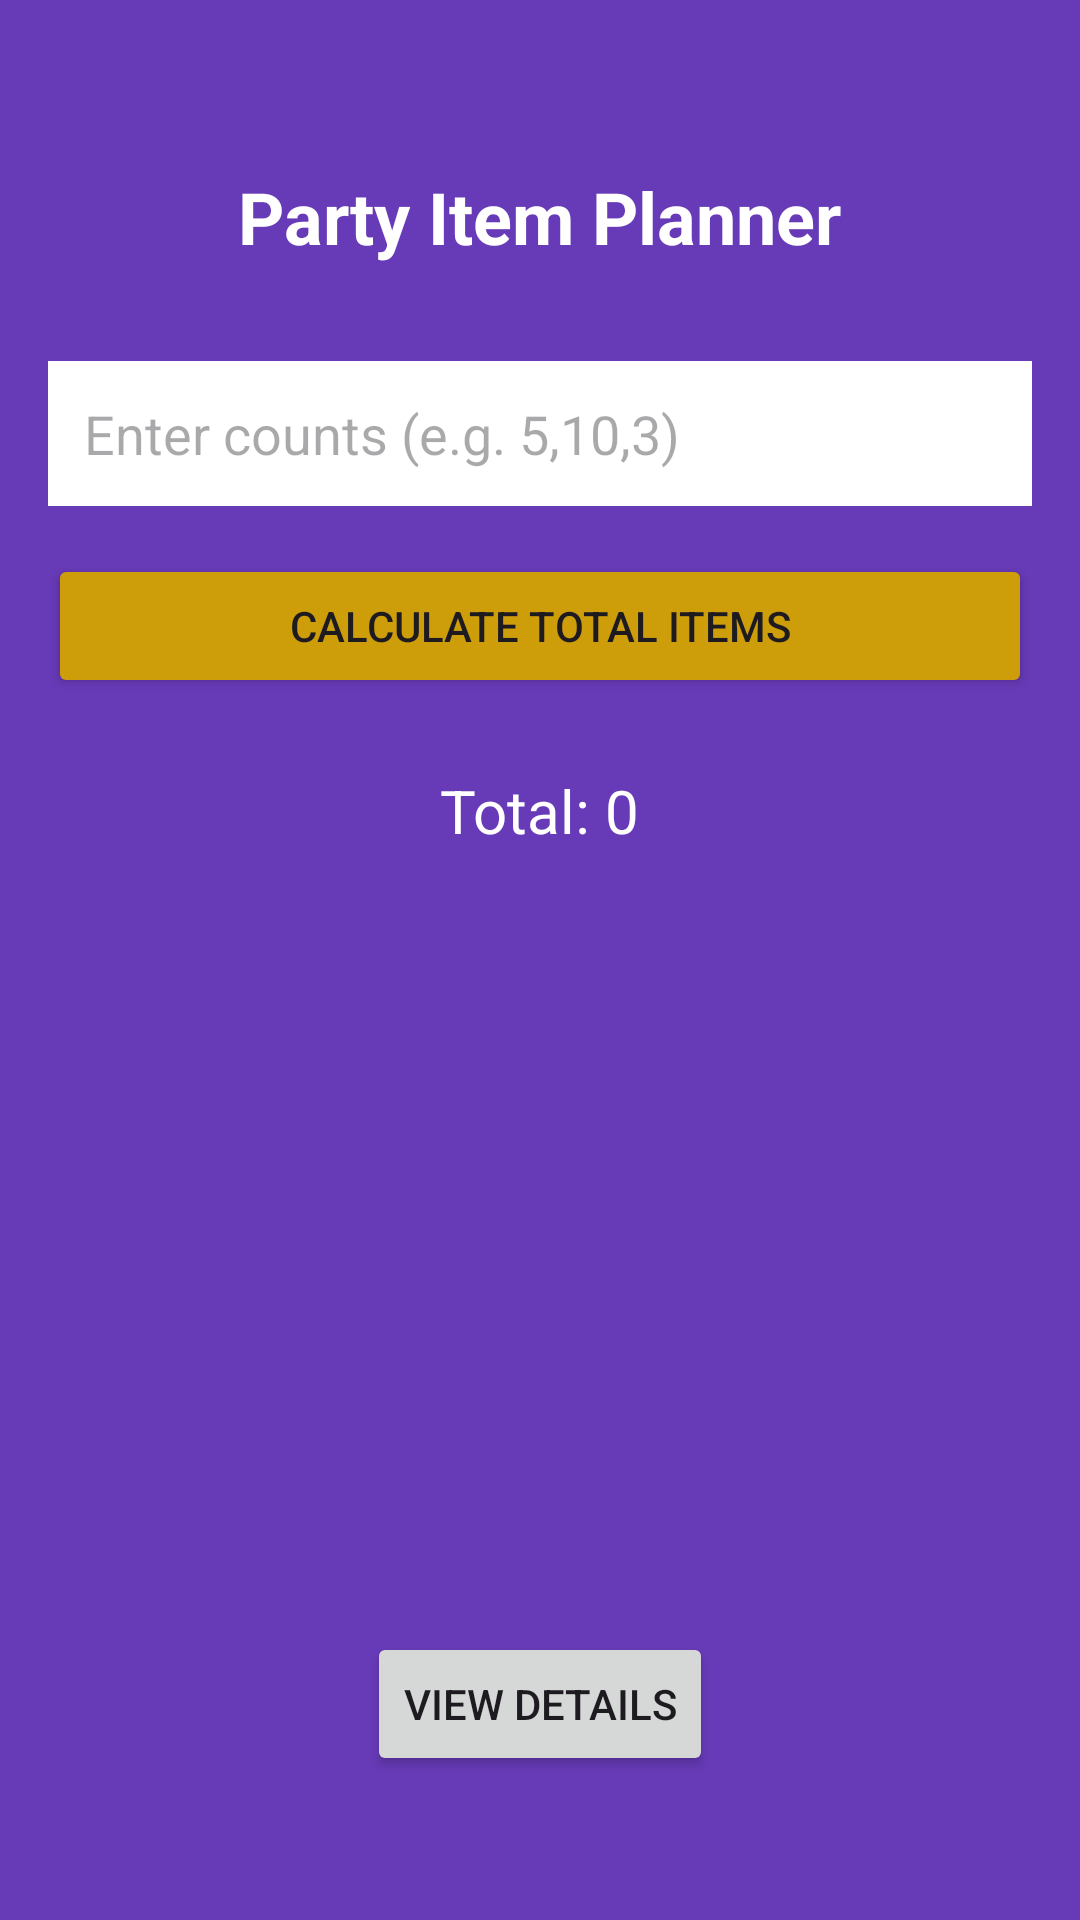

Layout XML and referenced resources for this Android screen:
<!-- AndroidManifest.xml: application theme Theme.IMAD28_July_2026_ST10516190 -->
<!-- res/layout/activity_main_screen.xml -->
<?xml version="1.0" encoding="utf-8"?>
<androidx.constraintlayout.widget.ConstraintLayout xmlns:android="http://schemas.android.com/apk/res/android"
    xmlns:app="http://schemas.android.com/apk/res-auto"
    xmlns:tools="http://schemas.android.com/tools"
    android:id="@+id/main"
    android:layout_width="match_parent"
    android:layout_height="match_parent"
    android:background="#673AB7"
    android:padding="16dp"
    tools:context=".Main_Screen">

    <TextView
        android:id="@+id/titleTextView"
        android:layout_width="wrap_content"
        android:layout_height="wrap_content"
        android:layout_marginTop="40dp"
        android:text="Party Item Planner"
        android:textColor="#FFFFFF"
        android:textSize="24sp"
        android:textStyle="bold"
        app:layout_constraintEnd_toEndOf="parent"
        app:layout_constraintStart_toStartOf="parent"
        app:layout_constraintTop_toTopOf="parent" />

    <EditText
        android:id="@+id/itemsInput"
        android:layout_width="0dp"
        android:layout_height="wrap_content"
        android:layout_marginTop="32dp"
        android:background="#FFFFFF"
        android:hint="Enter counts (e.g. 5,10,3)"
        android:inputType="text"
        android:padding="12dp"
        app:layout_constraintEnd_toEndOf="parent"
        app:layout_constraintStart_toStartOf="parent"
        app:layout_constraintTop_toBottomOf="@id/titleTextView" />

    <Button
        android:id="@+id/calculateButton"
        android:layout_width="0dp"
        android:layout_height="wrap_content"
        android:layout_marginTop="16dp"
        android:backgroundTint="#CE9D0A"
        android:text="Calculate Total Items"
        app:layout_constraintEnd_toEndOf="parent"
        app:layout_constraintStart_toStartOf="parent"
        app:layout_constraintTop_toBottomOf="@id/itemsInput" />

    <TextView
        android:id="@+id/totalDisplayTextView"
        android:layout_width="wrap_content"
        android:layout_height="wrap_content"
        android:layout_marginTop="24dp"
        android:text="Total: 0"
        android:textColor="#FFFFFF"
        android:textSize="20sp"
        app:layout_constraintEnd_toEndOf="parent"
        app:layout_constraintStart_toStartOf="parent"
        app:layout_constraintTop_toBottomOf="@id/calculateButton" />

    <Button
        android:id="@+id/detailsButton"
        android:layout_width="wrap_content"
        android:layout_height="wrap_content"
        android:layout_marginBottom="32dp"
        android:text="View Details"
        app:layout_constraintBottom_toBottomOf="parent"
        app:layout_constraintEnd_toEndOf="parent"
        app:layout_constraintStart_toStartOf="parent" />

</androidx.constraintlayout.widget.ConstraintLayout>
<!-- resources referenced by this layout -->
<resources>
  <style name="Theme.IMAD28_July_2026_ST10516190" parent="Base.Theme.IMAD28_July_2026_ST10516190" />
  <style name="Base.Theme.IMAD28_July_2026_ST10516190" parent="Theme.Material3.DayNight.NoActionBar">
          
          
      </style>
</resources>
